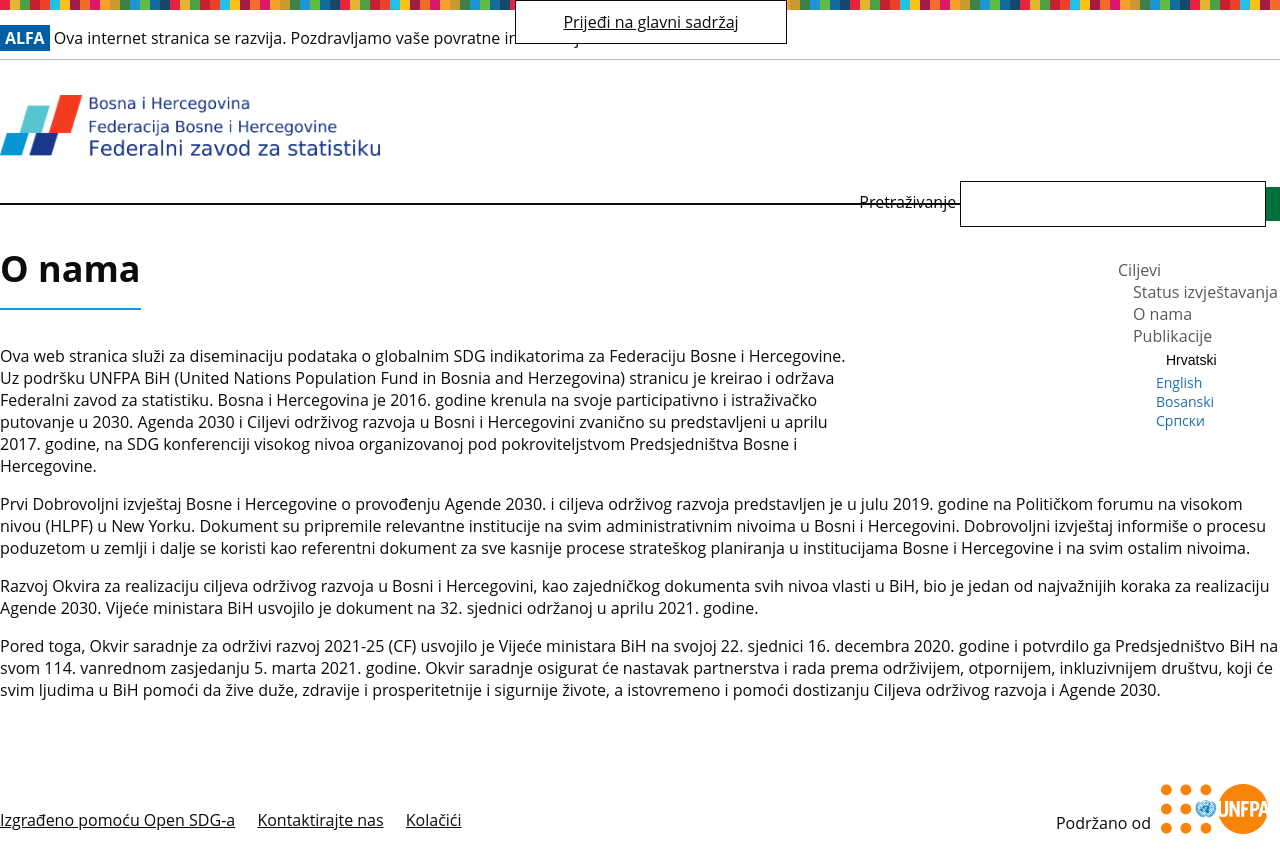

repository: fbih-statistika-sdg/sdg-site-fbih · page: hr/about/index.html · generator: jekyll

---
title: O nama
language: hr
permalink: /hr/about/
layout: page
---

Ova web stranica služi za diseminaciju podataka o globalnim SDG indikatorima za Federaciju Bosne i Hercegovine. Uz podršku UNFPA BiH (United Nations Population Fund in Bosnia and Herzegovina) stranicu je kreirao i održava Federalni zavod za statistiku. 
Bosna i Hercegovina je 2016. godine krenula na svoje participativno i istraživačko putovanje u 2030. Agenda 2030 i Ciljevi održivog razvoja u Bosni i Hercegovini zvanično su predstavljeni u aprilu 2017. godine, na SDG konferenciji visokog nivoa organizovanoj pod pokroviteljstvom Predsjedništva Bosne i Hercegovine.

Prvi Dobrovoljni izvještaj Bosne i Hercegovine o provođenju Agende 2030. i ciljeva održivog razvoja predstavljen je u julu 2019. godine na Političkom forumu na visokom nivou (HLPF) u New Yorku. Dokument su pripremile relevantne institucije na svim administrativnim nivoima u Bosni i Hercegovini. Dobrovoljni izvještaj informiše o procesu poduzetom u zemlji i dalje se koristi kao referentni dokument za sve kasnije procese strateškog planiranja u institucijama Bosne i Hercegovine i na svim ostalim nivoima.

Razvoj Okvira za realizaciju ciljeva održivog razvoja u Bosni i Hercegovini, kao zajedničkog dokumenta svih nivoa vlasti u BiH, bio je jedan od najvažnijih koraka za realizaciju Agende 2030. Vijeće ministara BiH usvojilo je dokument na 32. sjednici održanoj u aprilu 2021. godine.

Pored toga, Okvir saradnje za održivi razvoj 2021-25 (CF) usvojilo je Vijeće ministara BiH na svojoj 22. sjednici 16. decembra 2020. godine i potvrdilo ga Predsjedništvo BiH na svom 114. vanrednom zasjedanju 5. marta 2021. godine. Okvir saradnje osigurat će nastavak partnerstva i rada prema održivijem, otpornijem, inkluzivnijem društvu, koji će svim ljudima u BiH pomoći da žive duže, zdravije i prosperitetnije i sigurnije živote, a istovremeno i pomoći dostizanju Ciljeva održivog razvoja i Agende 2030.
